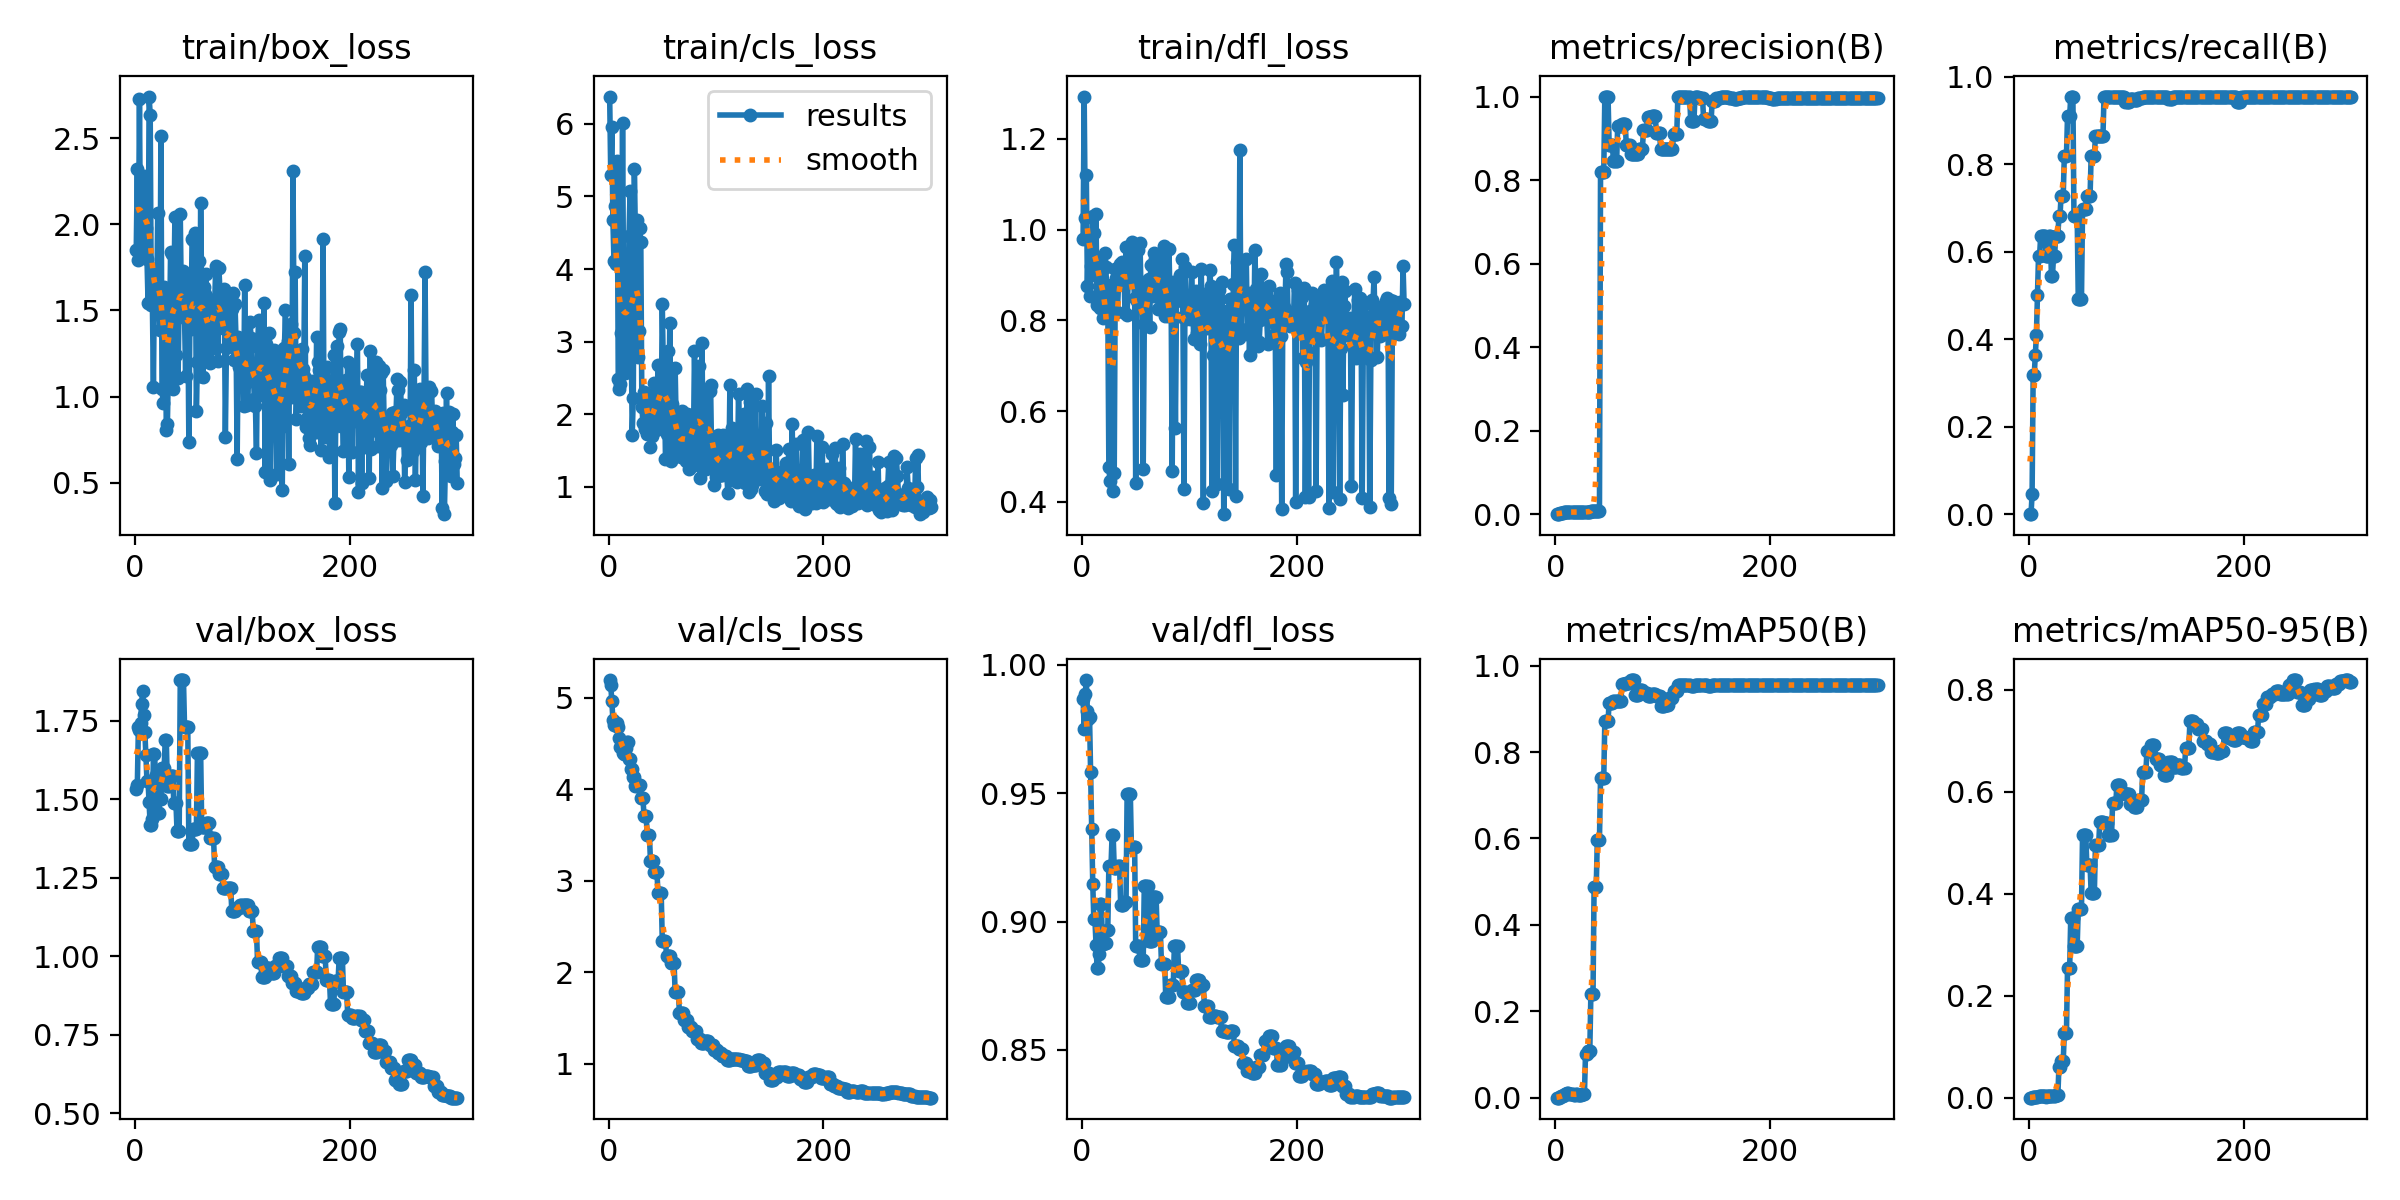

The file beside this chart, header and first rows:
epoch, time, train/box_loss, train/cls_loss, train/dfl_loss, metrics/precision(B), metrics/recall(B), metrics/mAP50(B), metrics/mAP50-95(B), val/box_loss, val/cls_loss, val/dfl_loss, lr/pg0, lr/pg1, lr/pg2
1, 4.985, 1.848, 6.374, 0.979, 0, 0, 0, 0, 1.534, 5.195, 0.9869, 2e-05, 2e-05, 2e-05
2, 10.28, 2.321, 5.299, 1.293, 0, 0, 0, 0, 1.545, 5.137, 0.9751, 5.9802e-05, 5.9802e-05, 5.9802e-05
3, 14, 1.794, 5.954, 1.026, 0.00037, 0.04545, 0.0002, 0.00016, 1.729, 4.969, 0.9888, 9.934e-05, 9.934e-05, 9.934e-05
4, 17.56, 2.726, 4.679, 1.121, 0.00259, 0.3182, 0.00221, 0.00109, 1.721, 4.761, 0.9941, 0.0001386, 0.0001386, 0.0001386
5, 20.97, 1.819, 4.113, 0.8767, 0.00259, 0.3182, 0.00301, 0.00146, 1.745, 4.709, 0.982, 0.0001776, 0.0001776, 0.0001776
6, 24.29, 1.966, 4.869, 0.9878, 0.00296, 0.3636, 0.00352, 0.00169, 1.804, 4.71, 0.9789, 0.0002164, 0.0002164, 0.0002164
7, 27.36, 2.017, 4.069, 0.854, 0.00333, 0.4091, 0.00469, 0.00176, 1.846, 4.718, 0.9798, 0.0002549, 0.0002549, 0.0002549
8, 30.33, 2.28, 5.485, 0.9188, 0.00407, 0.5, 0.00656, 0.00215, 1.768, 4.725, 0.9583, 0.0002931, 0.0002931, 0.0002931
9, 33.25, 2.005, 2.484, 0.901, 0.00481, 0.5909, 0.00874, 0.00322, 1.715, 4.687, 0.9359, 0.000331, 0.000331, 0.000331
10, 36.67, 1.976, 2.342, 1.03, 0.00481, 0.5909, 0.00875, 0.00326, 1.64, 4.559, 0.9147, 0.0003687, 0.0003687, 0.0003687
11, 39.8, 1.8, 2.419, 0.9933, 0.00519, 0.6364, 0.00967, 0.00335, 1.557, 4.46, 0.901, 0.0004061, 0.0004061, 0.0004061
12, 43.24, 1.545, 3.12, 0.9366, 0.00519, 0.6364, 0.00967, 0.00335, 1.557, 4.46, 0.901, 0.0004433, 0.0004433, 0.0004433
13, 46.87, 2.741, 6.013, 1.034, 0.00519, 0.6364, 0.00948, 0.00342, 1.491, 4.394, 0.891, 0.0004802, 0.0004802, 0.0004802
14, 50.52, 2.635, 3.557, 0.8332, 0.00519, 0.6364, 0.00896, 0.00278, 1.418, 4.388, 0.882, 0.0005168, 0.0005168, 0.0005168
15, 53.97, 1.53, 2.571, 0.8972, 0.00519, 0.6364, 0.00896, 0.00278, 1.418, 4.388, 0.882, 0.0005532, 0.0005532, 0.0005532
16, 57.95, 1.555, 2.587, 0.9233, 0.00481, 0.5909, 0.0074, 0.00221, 1.439, 4.456, 0.8873, 0.0005893, 0.0005893, 0.0005893
17, 62.47, 1.055, 2.978, 0.8273, 0.00481, 0.5909, 0.00733, 0.00233, 1.644, 4.514, 0.9068, 0.0006252, 0.0006252, 0.0006252
18, 65.53, 1.739, 3.077, 0.9308, 0.00481, 0.5909, 0.00733, 0.00233, 1.644, 4.514, 0.9068, 0.0006607, 0.0006607, 0.0006607
19, 68.59, 1.576, 4.455, 0.8273, 0.00519, 0.6364, 0.00806, 0.0025, 1.577, 4.337, 0.8913, 0.000696, 0.000696, 0.000696
20, 71.33, 1.51, 5.068, 0.8059, 0.00519, 0.6364, 0.00806, 0.0025, 1.577, 4.337, 0.8913, 0.0007311, 0.0007311, 0.0007311
21, 74.16, 2.064, 3.119, 0.9479, 0.00444, 0.5454, 0.00658, 0.00276, 1.456, 4.222, 0.8915, 0.0007659, 0.0007659, 0.0007659
22, 77, 1.596, 1.717, 0.9172, 0.00444, 0.5454, 0.00658, 0.00276, 1.456, 4.222, 0.8915, 0.0008004, 0.0008004, 0.0008004
23, 79.8, 1.389, 2.23, 0.8779, 0.00481, 0.5909, 0.00654, 0.0037, 1.501, 4.132, 0.8969, 0.0008347, 0.0008347, 0.0008347
24, 82.5, 2.51, 5.373, 0.8391, 0.00481, 0.5909, 0.00654, 0.0037, 1.501, 4.132, 0.8969, 0.0008687, 0.0008687, 0.0008687
25, 85.57, 1.044, 4.439, 0.4773, 0.00519, 0.6364, 0.00817, 0.00496, 1.6, 4.039, 0.9215, 0.0009024, 0.0009024, 0.0009024
26, 88.51, 0.9627, 4.668, 0.4465, 0.00519, 0.6364, 0.00817, 0.00496, 1.6, 4.039, 0.9215, 0.0009359, 0.0009359, 0.0009359
27, 91.48, 1.638, 2.786, 0.8424, 0.00519, 0.6364, 0.00817, 0.00496, 1.6, 4.039, 0.9215, 0.0009691, 0.0009691, 0.0009691
28, 94.68, 1.592, 3.152, 0.8719, 0.00556, 0.6818, 0.1017, 0.06008, 1.69, 4.045, 0.9336, 0.001002, 0.001002, 0.001002
29, 97.51, 0.8045, 4.562, 0.4241, 0.00556, 0.6818, 0.1017, 0.06008, 1.69, 4.045, 0.9336, 0.001035, 0.001035, 0.001035
30, 100.4, 0.8387, 4.374, 0.4646, 0.00593, 0.7273, 0.1086, 0.07144, 1.542, 3.903, 0.921, 0.001067, 0.001067, 0.001067
31, 103.3, 1.184, 2.103, 0.9138, 0.00593, 0.7273, 0.1086, 0.07144, 1.542, 3.903, 0.921, 0.001099, 0.001099, 0.001099
32, 106.2, 1.379, 1.88, 0.8943, 0.00593, 0.7273, 0.1086, 0.07144, 1.542, 3.903, 0.921, 0.001131, 0.001131, 0.001131
33, 109.1, 1.837, 2.307, 0.8194, 0.00667, 0.8182, 0.2399, 0.1259, 1.575, 3.711, 0.9215, 0.001163, 0.001163, 0.001163
34, 112, 1.825, 1.801, 0.8791, 0.00667, 0.8182, 0.2399, 0.1259, 1.575, 3.711, 0.9215, 0.001194, 0.001194, 0.001194
35, 114.7, 1.045, 2.282, 0.9232, 0.00667, 0.8182, 0.2399, 0.1259, 1.575, 3.711, 0.9215, 0.001225, 0.001225, 0.001225
36, 117.5, 1.522, 1.727, 0.8934, 0.00741, 0.9091, 0.4888, 0.2533, 1.488, 3.504, 0.9064, 0.001256, 0.001256, 0.001256
37, 120.2, 2.041, 2.028, 0.9292, 0.00741, 0.9091, 0.4888, 0.2533, 1.488, 3.504, 0.9064, 0.001287, 0.001287, 0.001287
38, 123, 1.242, 2.009, 0.9147, 0.00741, 0.9091, 0.4888, 0.2533, 1.488, 3.504, 0.9064, 0.001317, 0.001317, 0.001317
39, 125.7, 1.472, 1.544, 0.9247, 0.00872, 0.9546, 0.597, 0.3528, 1.399, 3.217, 0.9075, 0.001347, 0.001347, 0.001347
40, 128.4, 1.106, 1.702, 0.8165, 0.00872, 0.9546, 0.597, 0.3528, 1.399, 3.217, 0.9075, 0.001377, 0.001377, 0.001377
41, 131.2, 1.626, 2.12, 0.9624, 0.00872, 0.9546, 0.597, 0.3528, 1.399, 3.217, 0.9075, 0.001406, 0.001406, 0.001406
42, 134, 2.059, 2.429, 0.8118, 0.8192, 0.6818, 0.7403, 0.298, 1.88, 3.103, 0.9496, 0.001435, 0.001435, 0.001435
43, 136.7, 1.557, 2.19, 0.8895, 0.8192, 0.6818, 0.7403, 0.298, 1.88, 3.103, 0.9496, 0.001464, 0.001464, 0.001464
44, 139.4, 1.703, 1.79, 0.9348, 0.8192, 0.6818, 0.7403, 0.298, 1.88, 3.103, 0.9496, 0.001493, 0.001493, 0.001493
45, 142.3, 1.726, 1.959, 0.9429, 0.8192, 0.6818, 0.7403, 0.298, 1.88, 3.103, 0.9496, 0.001522, 0.001522, 0.001522
46, 145, 1.456, 2.682, 0.8903, 1, 0.4923, 0.872, 0.3706, 1.73, 2.868, 0.9291, 0.00155, 0.00155, 0.00155
47, 147.8, 1.117, 2.027, 0.9731, 1, 0.4923, 0.872, 0.3706, 1.73, 2.868, 0.9291, 0.001578, 0.001578, 0.001578
48, 150.5, 1.678, 1.863, 0.8886, 1, 0.4923, 0.872, 0.3706, 1.73, 2.868, 0.9291, 0.001605, 0.001605, 0.001605
49, 153.2, 1.556, 1.924, 0.8481, 1, 0.4923, 0.872, 0.3706, 1.73, 2.868, 0.9291, 0.001633, 0.001633, 0.001633
50, 156.1, 0.7333, 3.522, 0.4408, 0.8846, 0.6974, 0.9145, 0.5149, 1.358, 2.346, 0.8906, 0.00166, 0.00166, 0.00166
51, 158.9, 1.472, 2.608, 0.8434, 0.8846, 0.6974, 0.9145, 0.5149, 1.358, 2.346, 0.8906, 0.00167, 0.00167, 0.00167
52, 161.7, 1.391, 2.398, 0.9554, 0.8846, 0.6974, 0.9145, 0.5149, 1.358, 2.346, 0.8906, 0.001663, 0.001663, 0.001663
53, 165, 1.916, 1.388, 0.8653, 0.8846, 0.6974, 0.9145, 0.5149, 1.358, 2.346, 0.8906, 0.001657, 0.001657, 0.001657
54, 167.9, 1.91, 1.732, 0.9709, 0.8465, 0.7273, 0.9176, 0.4564, 1.406, 2.177, 0.885, 0.00165, 0.00165, 0.00165
55, 170.8, 1.427, 2.874, 0.8547, 0.8465, 0.7273, 0.9176, 0.4564, 1.406, 2.177, 0.885, 0.001644, 0.001644, 0.001644
56, 173.8, 1.949, 1.808, 0.8786, 0.8465, 0.7273, 0.9176, 0.4564, 1.406, 2.177, 0.885, 0.001637, 0.001637, 0.001637
57, 176.7, 0.9187, 3.261, 0.4716, 0.8465, 0.7273, 0.9176, 0.4564, 1.406, 2.177, 0.885, 0.00163, 0.00163, 0.00163
58, 179.5, 1.203, 1.353, 0.7927, 0.9299, 0.8182, 0.9192, 0.4015, 1.647, 2.101, 0.9139, 0.001624, 0.001624, 0.001624
59, 182.2, 1.788, 2.141, 0.8768, 0.9299, 0.8182, 0.9192, 0.4015, 1.647, 2.101, 0.9139, 0.001617, 0.001617, 0.001617
60, 184.8, 1.121, 1.615, 0.8498, 0.9299, 0.8182, 0.9192, 0.4015, 1.647, 2.101, 0.9139, 0.001611, 0.001611, 0.001611
... 240 more rows
